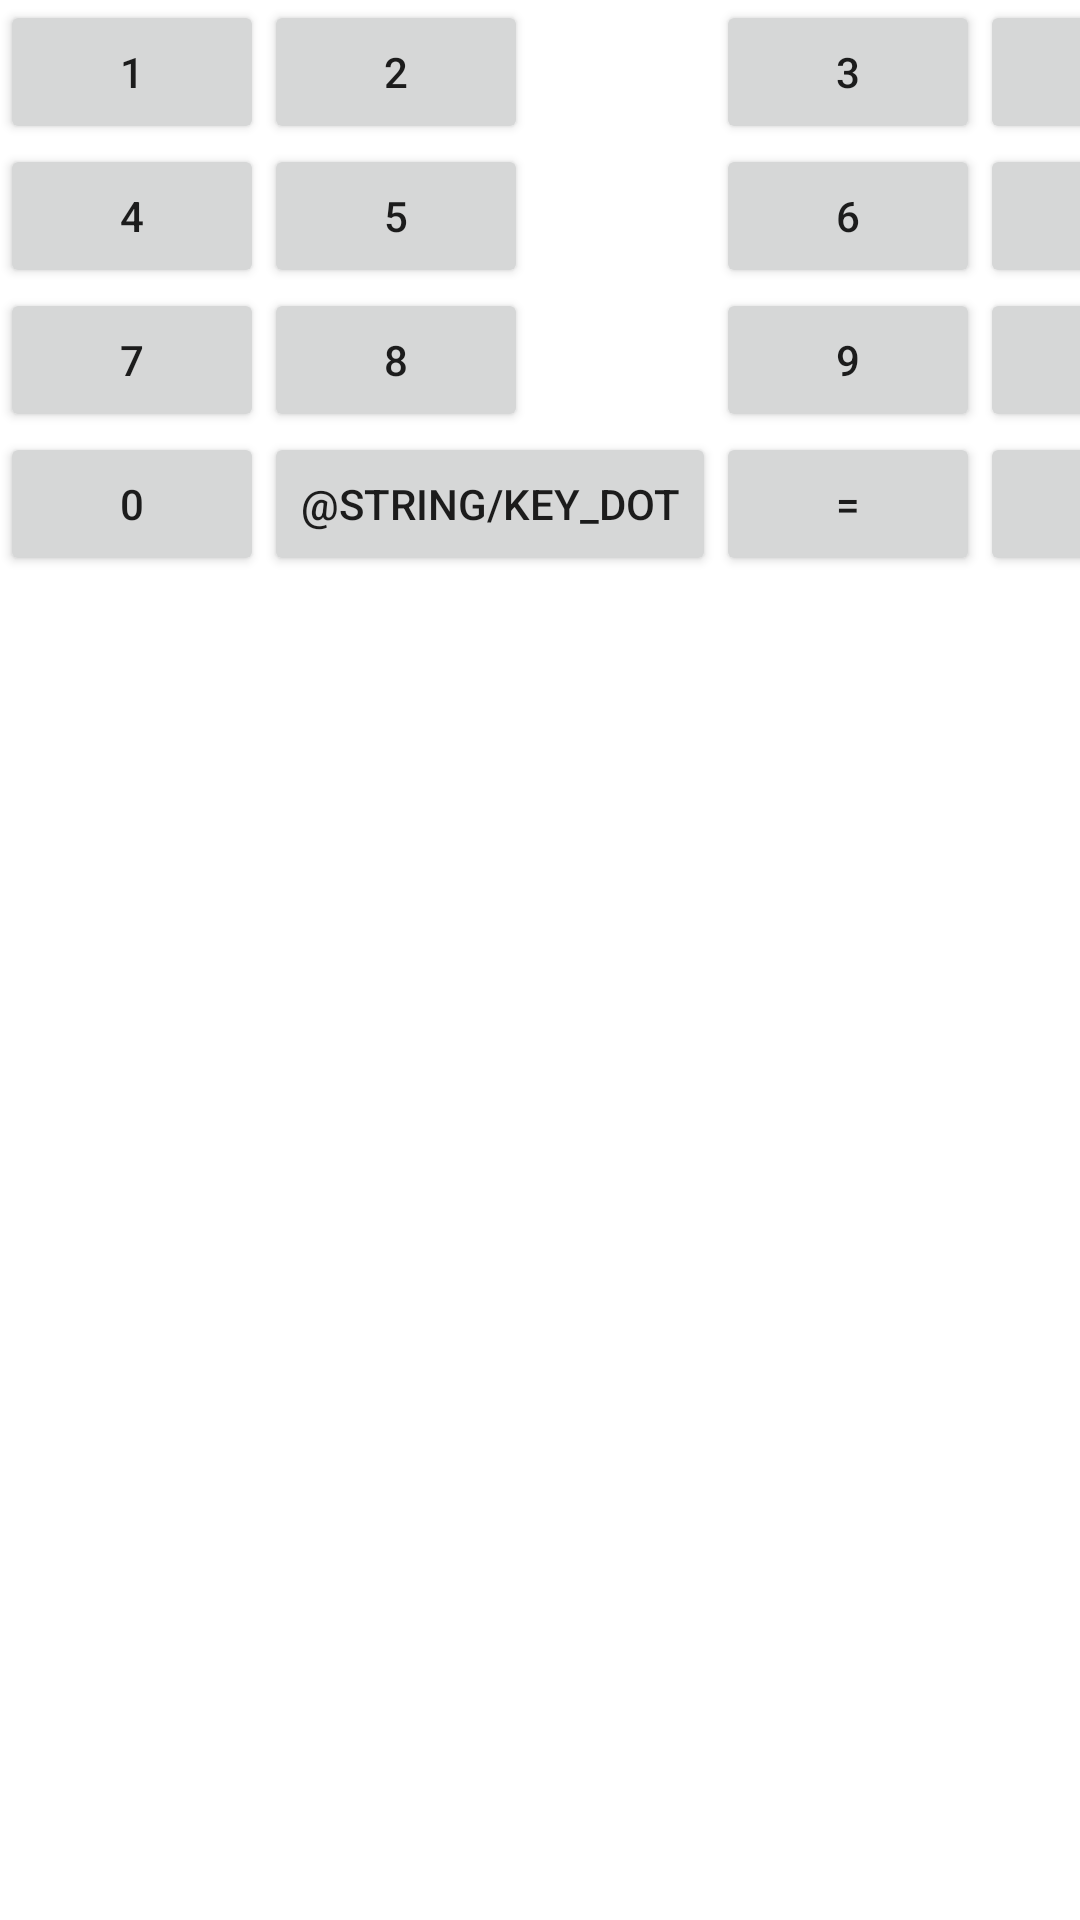

Produce the Android XML layout that renders to this screen, including the resource entries it uses.
<!-- AndroidManifest.xml: application theme Theme.Android1_Calculator -->
<!-- res/layout/activity_on_grid_layout.xml -->
<?xml version="1.0" encoding="utf-8"?>
<GridLayout xmlns:android="http://schemas.android.com/apk/res/android"
    android:layout_width="wrap_content"
    android:layout_height="wrap_content"
    android:layout_gravity="bottom|center"
    android:columnCount="4">


    <Button
        android:layout_width="wrap_content"
        android:layout_height="wrap_content"
        android:text="@string/key_1" />

    <Button
        android:layout_width="wrap_content"
        android:layout_height="wrap_content"
        android:text="@string/key_2" />

    <Button
        android:layout_width="wrap_content"
        android:layout_height="wrap_content"
        android:text="@string/key_3" />

    <Button
        android:layout_width="wrap_content"
        android:layout_height="wrap_content"
        android:text="@string/key_split" />

    <Button
        android:layout_width="wrap_content"
        android:layout_height="wrap_content"
        android:text="@string/key_4" />

    <Button
        android:layout_width="wrap_content"
        android:layout_height="wrap_content"
        android:text="@string/key_5" />

    <Button
        android:layout_width="wrap_content"
        android:layout_height="wrap_content"
        android:text="@string/key_6" />

    <Button
        android:layout_width="wrap_content"
        android:layout_height="wrap_content"
        android:text="@string/key_multiply" />

    <Button
        android:layout_width="wrap_content"
        android:layout_height="wrap_content"
        android:text="@string/key_7" />

    <Button
        android:layout_width="wrap_content"
        android:layout_height="wrap_content"
        android:text="@string/key_8" />

    <Button
        android:layout_width="wrap_content"
        android:layout_height="wrap_content"
        android:text="@string/key_9" />

    <Button
        android:layout_width="wrap_content"
        android:layout_height="wrap_content"
        android:text="@string/key_sum" />

    <Button
        android:layout_width="wrap_content"
        android:layout_height="wrap_content"
        android:text="@string/key_0" />

    <Button
        android:layout_width="wrap_content"
        android:layout_height="wrap_content"
        android:text="@string/key_dot" />

    <Button
        android:layout_width="wrap_content"
        android:layout_height="wrap_content"
        android:text="@string/key_result" />

    <Button
        android:layout_width="wrap_content"
        android:layout_height="wrap_content"
        android:text="@string/key_subtraction" />


</GridLayout>
<!-- resources referenced by this layout -->
<resources>
  <string name="key_0">0</string>
  <string name="key_1">1</string>
  <string name="key_2">2</string>
  <string name="key_3">3</string>
  <string name="key_4">4</string>
  <string name="key_5">5</string>
  <string name="key_6">6</string>
  <string name="key_7">7</string>
  <string name="key_8">8</string>
  <string name="key_9">9</string>
  <string name="key_multiply">*</string>
  <string name="key_result">=</string>
  <string name="key_split">/</string>
  <string name="key_subtraction">-</string>
  <string name="key_sum">+</string>
  <style name="Theme.Android1_Calculator" parent="Theme.MaterialComponents.DayNight.DarkActionBar">
          
          <item name="colorPrimary">@color/teal_700</item>
          <item name="colorPrimaryVariant">@color/purple_700</item>
          <item name="colorOnPrimary">@color/white</item>
          
          <item name="colorSecondary">@color/teal_200</item>
          <item name="colorSecondaryVariant">@color/teal_700</item>
          <item name="colorOnSecondary">@color/black</item>
          
          <item name="android:statusBarColor" tools:targetApi="l">?attr/colorPrimaryVariant</item>
          
      </style>
  <!-- not gathered from this repository: default colours our renderer supplied (Android Studio template values) -->
  <color name="purple_700">#FF3700B3</color>
  <color name="teal_200">#FF03DAC5</color>
  <color name="teal_700">#FF018786</color>
  <color name="black">#FF000000</color>
  <color name="white">#FFFFFFFF</color>
</resources>
